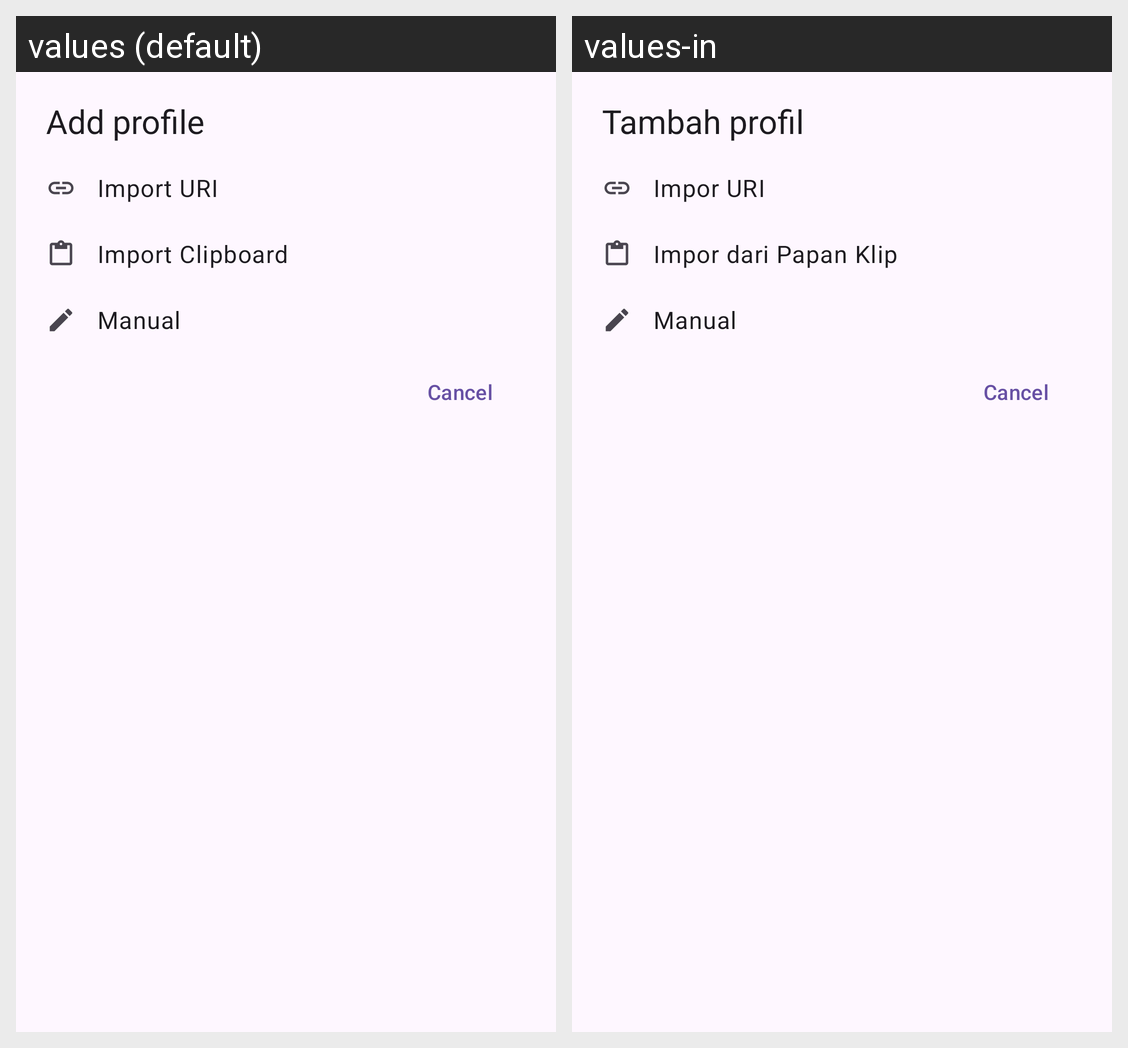

This grid shows one Android layout under two languages. Give, for every string resource on the screen, its name, the default text and each shown locale's text.
Android screen res/layout/dialog_add_profile.xml rendered under 2 locales, left to right: values (default), values-in. Device: Nexus 5 (rendered at 1080×1920; each locale shown at half size, 540×960, under a caption strip naming it); theme Theme.Xelvra.
Strings drawn on this screen, with the default value and each locale's value (text and hints the layout hard-codes, and strings that could not be matched under every locale, appear in the picture but are not listed):

add_profile
  values: Add profile
  values-in: Tambah profil

import_uri
  values: Import URI
  values-in: Impor URI

import_clipboard
  values: Import Clipboard
  values-in: Impor dari Papan Klip

manual
  values: Manual
  values-in: Manual
